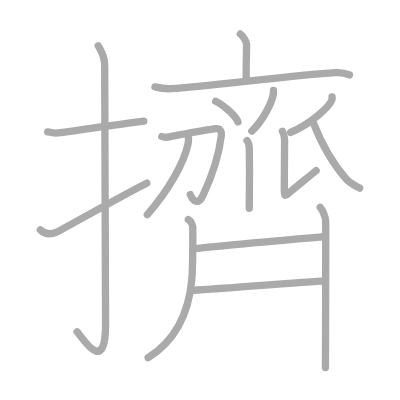
t = 0.00 s
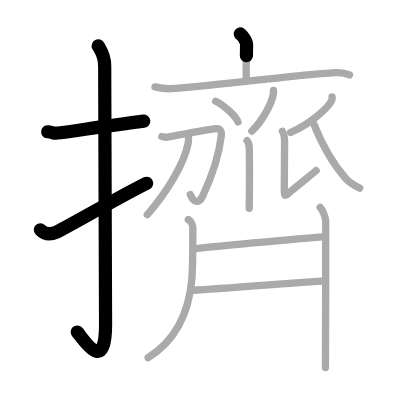
t = 3.50 s
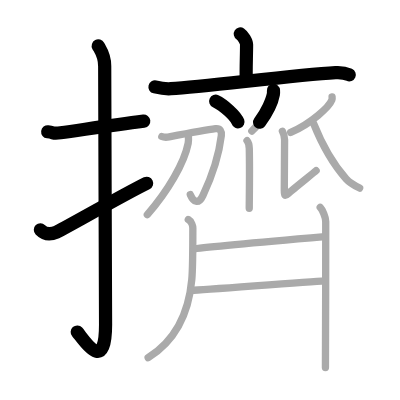
t = 6.75 s
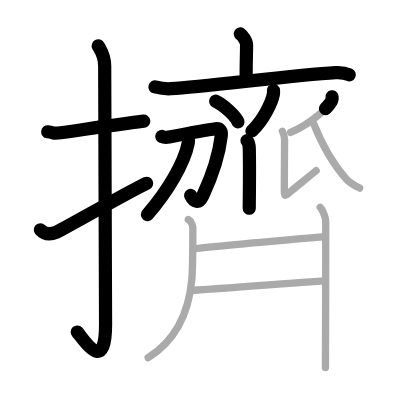
t = 10.25 s
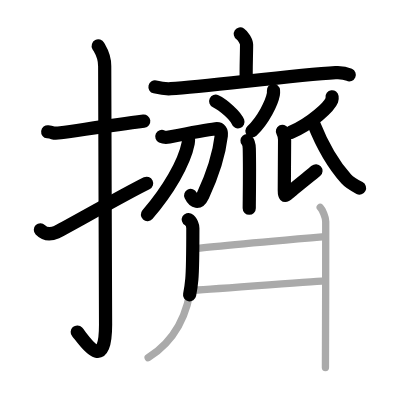
t = 13.50 s
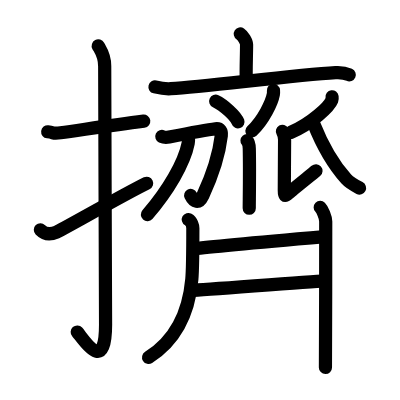
t = 17.00 s

The animated SVG that drew these frames (rendered in a browser with its animation timeline set to each time). Animation: 17 SMIL elements (animate=17); one cycle of 17.00 s.

<?xml version="1.0" standalone="no"?>
<!DOCTYPE svg PUBLIC "-//W3C//DTD SVG 1.1//EN"   "http://www.w3.org/Graphics/SVG/1.1/DTD/svg11.dtd">
<svg width="400px" height="400px"  version="1.1" xmlns="http://www.w3.org/2000/svg">
  <defs>
    <marker id="Triangle" viewBox="0 0 10 10" refX="0" refY="5" markerUnits="strokeWidth" markerWidth="3" style="stroke-opacity:0%;fill:#aaaaaa;" markerHeight="2" orient="auto">
      <path d="M 0 0 L 10 5 L 0 10 z" />
    </marker>
    
    <marker id="Arrow" viewBox="0 0 10 10" refX="5" refY="5" markerUnits="strokeWidth" markerWidth="1.8" style="stroke-opacity:0%;fill:#770000;" markerHeight="2" orient="auto">
      <path d="M 0 4 L 6 4 L 4 1 L 10 5 L 4 9 L 6 6 L 0 6 z" />
        <circle cx="5" cy="5" r="5" />
      </marker>
    
    <marker id="TriangleRed" viewBox="0 0 10 10" refX="0" refY="5" markerUnits="strokeWidth" markerWidth="3" style="stroke-opacity:0%;fill:#CC0000;" markerHeight="2" orient="auto">
      <path d="M 0 0 L 10 5 L 0 10 z" />
    </marker>
    
    <marker id="ArrowRed" viewBox="0 0 10 10" refX="5" refY="5" markerUnits="strokeWidth" markerWidth="1.8" style="stroke-opacity:0%;fill:#CC0000;" markerHeight="2" orient="auto">
      <path d="M 0 4 L 6 4 L 4 1 L 10 5 L 4 9 L 6 6 L 0 6 z" />
        <circle cx="5" cy="5" r="5" />
      </marker>
    
  </defs>
  
  <path style="fill:#ffffff; fill-opacity:100%; fill-rule:evenodd; stroke-width:0;" d="M 0 0 L 400px 0 L 400px 400px L 0 400px L 0 0" />

  <g transform="scale(3.6697247706422 3.6697247706422)">
<path style="fill:none; fill-opacity:0%; fill-rule:evenodd; stroke:#aaaaaa; stroke-opacity:100%; stroke-width: 1.5pt; stroke-linejoin:round; stroke-linecap:round;" d="M13 35.92c2.08 0.25 1.27 0.55 3.5 0.25c5.5-0.75 13.5-2 22.67-3.17"></path>
<path style="fill:none; fill-opacity:0%; fill-rule:evenodd; stroke:#aaaaaa; stroke-opacity:100%; stroke-width: 1.5pt; stroke-linejoin:round; stroke-linecap:round;" d="M26.77 12.5c0.48 0.92 1.76 2.49 1.76 5.52c0 15.23 0.24 58.96 0.24 70.4c0 14.25-6.32 3.53-7.77 2"></path>
<path style="fill:none; fill-opacity:0%; fill-rule:evenodd; stroke:#aaaaaa; stroke-opacity:100%; stroke-width: 1.5pt; stroke-linejoin:round; stroke-linecap:round;" d="M11 62.63c0.92 0.94 2.39 1.49 4.43 0.62c1.2-0.51 19.48-10.88 24.57-13.33"></path>
<path style="fill:none; fill-opacity:0%; fill-rule:evenodd; stroke:#aaaaaa; stroke-opacity:100%; stroke-width: 1.5pt; stroke-linejoin:round; stroke-linecap:round;" d="M65.49 9.25c0.64 0.42 1.7 2.05 1.7 2.89c0 3.09-0.2 7-0.08 9.62"></path>
<path style="fill:none; fill-opacity:0%; fill-rule:evenodd; stroke:#aaaaaa; stroke-opacity:100%; stroke-width: 1.5pt; stroke-linejoin:round; stroke-linecap:round;" d="M42.23 23.69c1.43 0.34 2.68 0.59 4.33 0.48c10.02-0.67 33.5-3.68 44.89-4.38c1.68-0.1 2.53 0.04 3.78 0.61"></path>
<path style="fill:none; fill-opacity:0%; fill-rule:evenodd; stroke:#aaaaaa; stroke-opacity:100%; stroke-width: 1.5pt; stroke-linejoin:round; stroke-linecap:round;" d="M58.77 27.58c2.14 0.99 5.53 4.09 6.07 5.63"></path>
<path style="fill:none; fill-opacity:0%; fill-rule:evenodd; stroke:#aaaaaa; stroke-opacity:100%; stroke-width: 1.5pt; stroke-linejoin:round; stroke-linecap:round;" d="M74.52 24.64c0.02 0.26 0.03 0.67-0.03 1.05c-0.4 2.21-2.71 7.06-5.87 10.03"></path>
<path style="fill:none; fill-opacity:0%; fill-rule:evenodd; stroke:#aaaaaa; stroke-opacity:100%; stroke-width: 1.5pt; stroke-linejoin:round; stroke-linecap:round;" d="M67.31 38.33c0.35 0.4 0.59 0.86 0.62 2.17c0.14 6.28-0.01 14.11-0.01 16.25"></path>
<path style="fill:none; fill-opacity:0%; fill-rule:evenodd; stroke:#aaaaaa; stroke-opacity:100%; stroke-width: 1.5pt; stroke-linejoin:round; stroke-linecap:round;" d="M44.1 37.19c0.5 0.24 1.56 0.21 2 0.13c3.55-0.68 10.67-1.99 12.64-2.24c1.28-0.16 1.7 0.74 1.57 1.87c-0.74 6.3-2.77 11.55-5.03 16.34c-1.18 2.51-2.56 1.71-3.42-0.24"></path>
<path style="fill:none; fill-opacity:0%; fill-rule:evenodd; stroke:#aaaaaa; stroke-opacity:100%; stroke-width: 1.5pt; stroke-linejoin:round; stroke-linecap:round;" d="M51.34 37.02c0.03 0.51 0.08 1.31-0.06 2.03c-1.05 5.36-5.48 12.94-11.13 19.45"></path>
<path style="fill:none; fill-opacity:0%; fill-rule:evenodd; stroke:#aaaaaa; stroke-opacity:100%; stroke-width: 1.5pt; stroke-linejoin:round; stroke-linecap:round;" d="M90.49 26.39c0.03 0.22 0.06 0.56-0.06 0.87c-0.72 1.84-5.53 6.35-11.21 8.83"></path>
<path style="fill:none; fill-opacity:0%; fill-rule:evenodd; stroke:#aaaaaa; stroke-opacity:100%; stroke-width: 1.5pt; stroke-linejoin:round; stroke-linecap:round;" d="M76.96 35.77c0.34 0.61 0.59 1.43 0.59 2.34c0 0.92-0.08 12.32-0.08 13.75c0 1.43 0.08 1.83 1.17 0.81c1.09-1.02 6.83-5.56 7.5-6.17"></path>
<path style="fill:none; fill-opacity:0%; fill-rule:evenodd; stroke:#aaaaaa; stroke-opacity:100%; stroke-width: 1.5pt; stroke-linejoin:round; stroke-linecap:round;" d="M85.44 33.61c1.72 4.33 4.79 10.54 8.9 15.15c0.99 1.11 2.36 1.83 3.66 2.49"></path>
<path style="fill:none; fill-opacity:0%; fill-rule:evenodd; stroke:#aaaaaa; stroke-opacity:100%; stroke-width: 1.5pt; stroke-linejoin:round; stroke-linecap:round;" d="M51.31 59.82c0.91 0.51 1.24 1.83 1.24 2.39c0 3.02-0.17 12.74-0.28 13.91c-0.6 6.66-2.91 15.71-11.9 21.35"></path>
<path style="fill:none; fill-opacity:0%; fill-rule:evenodd; stroke:#aaaaaa; stroke-opacity:100%; stroke-width: 1.5pt; stroke-linejoin:round; stroke-linecap:round;" d="M52.99 67.82c4.08-0.57 32.65-3.07 35.53-3.32"></path>
<path style="fill:none; fill-opacity:0%; fill-rule:evenodd; stroke:#aaaaaa; stroke-opacity:100%; stroke-width: 1.5pt; stroke-linejoin:round; stroke-linecap:round;" d="M52.16 79.13c3.67-0.13 31.42-2.38 36.33-2.59"></path>
<path style="fill:none; fill-opacity:0%; fill-rule:evenodd; stroke:#aaaaaa; stroke-opacity:100%; stroke-width: 1.5pt; stroke-linejoin:round; stroke-linecap:round;" d="M87.26 56.51c0.57 0.56 1.5 2.71 1.5 3.83c0 4.4-0.02 36.65-0.08 39.8"></path>

<path style="fill:none; fill-opacity:0%; fill-rule:evenodd; stroke:#000000; stroke-opacity:100%; stroke-width: 2.7pt; stroke-linejoin:round; stroke-linecap:round;" d="M13 35.92c2.08 0.25 1.27 0.55 3.5 0.25c5.5-0.75 13.5-2 22.67-3.17" pathLength="100" stroke-dashoffset="100" stroke-dasharray="100 105"><animate id="dashAnim1" attributeName="stroke-dashoffset" from="100" to="0" dur="1s" calcMode="linear" fill="freeze"/></path>
<path style="fill:none; fill-opacity:0%; fill-rule:evenodd; stroke:#000000; stroke-opacity:100%; stroke-width: 2.7pt; stroke-linejoin:round; stroke-linecap:round;" d="M26.77 12.5c0.48 0.92 1.76 2.49 1.76 5.52c0 15.23 0.24 58.96 0.24 70.4c0 14.25-6.32 3.53-7.77 2" pathLength="100" stroke-dashoffset="100" stroke-dasharray="100 105"><animate id="dashAnim2" attributeName="stroke-dashoffset" from="100" to="0" dur="1s" calcMode="linear" begin="dashAnim1.end" fill="freeze"/></path>
<path style="fill:none; fill-opacity:0%; fill-rule:evenodd; stroke:#000000; stroke-opacity:100%; stroke-width: 2.7pt; stroke-linejoin:round; stroke-linecap:round;" d="M11 62.63c0.92 0.94 2.39 1.49 4.43 0.62c1.2-0.51 19.48-10.88 24.57-13.33" pathLength="100" stroke-dashoffset="100" stroke-dasharray="100 105"><animate id="dashAnim3" attributeName="stroke-dashoffset" from="100" to="0" dur="1s" calcMode="linear" begin="dashAnim2.end" fill="freeze"/></path>
<path style="fill:none; fill-opacity:0%; fill-rule:evenodd; stroke:#000000; stroke-opacity:100%; stroke-width: 2.7pt; stroke-linejoin:round; stroke-linecap:round;" d="M65.49 9.25c0.64 0.42 1.7 2.05 1.7 2.89c0 3.09-0.2 7-0.08 9.62" pathLength="100" stroke-dashoffset="100" stroke-dasharray="100 105"><animate id="dashAnim4" attributeName="stroke-dashoffset" from="100" to="0" dur="1s" calcMode="linear" begin="dashAnim3.end" fill="freeze"/></path>
<path style="fill:none; fill-opacity:0%; fill-rule:evenodd; stroke:#000000; stroke-opacity:100%; stroke-width: 2.7pt; stroke-linejoin:round; stroke-linecap:round;" d="M42.23 23.69c1.43 0.34 2.68 0.59 4.33 0.48c10.02-0.67 33.5-3.68 44.89-4.38c1.68-0.1 2.53 0.04 3.78 0.61" pathLength="100" stroke-dashoffset="100" stroke-dasharray="100 105"><animate id="dashAnim5" attributeName="stroke-dashoffset" from="100" to="0" dur="1s" calcMode="linear" begin="dashAnim4.end" fill="freeze"/></path>
<path style="fill:none; fill-opacity:0%; fill-rule:evenodd; stroke:#000000; stroke-opacity:100%; stroke-width: 2.7pt; stroke-linejoin:round; stroke-linecap:round;" d="M58.77 27.58c2.14 0.99 5.53 4.09 6.07 5.63" pathLength="100" stroke-dashoffset="100" stroke-dasharray="100 105"><animate id="dashAnim6" attributeName="stroke-dashoffset" from="100" to="0" dur="1s" calcMode="linear" begin="dashAnim5.end" fill="freeze"/></path>
<path style="fill:none; fill-opacity:0%; fill-rule:evenodd; stroke:#000000; stroke-opacity:100%; stroke-width: 2.7pt; stroke-linejoin:round; stroke-linecap:round;" d="M74.52 24.64c0.02 0.26 0.03 0.67-0.03 1.05c-0.4 2.21-2.71 7.06-5.87 10.03" pathLength="100" stroke-dashoffset="100" stroke-dasharray="100 105"><animate id="dashAnim7" attributeName="stroke-dashoffset" from="100" to="0" dur="1s" calcMode="linear" begin="dashAnim6.end" fill="freeze"/></path>
<path style="fill:none; fill-opacity:0%; fill-rule:evenodd; stroke:#000000; stroke-opacity:100%; stroke-width: 2.7pt; stroke-linejoin:round; stroke-linecap:round;" d="M67.31 38.33c0.35 0.4 0.59 0.86 0.62 2.17c0.14 6.28-0.01 14.11-0.01 16.25" pathLength="100" stroke-dashoffset="100" stroke-dasharray="100 105"><animate id="dashAnim8" attributeName="stroke-dashoffset" from="100" to="0" dur="1s" calcMode="linear" begin="dashAnim7.end" fill="freeze"/></path>
<path style="fill:none; fill-opacity:0%; fill-rule:evenodd; stroke:#000000; stroke-opacity:100%; stroke-width: 2.7pt; stroke-linejoin:round; stroke-linecap:round;" d="M44.1 37.19c0.5 0.24 1.56 0.21 2 0.13c3.55-0.68 10.67-1.99 12.64-2.24c1.28-0.16 1.7 0.74 1.57 1.87c-0.74 6.3-2.77 11.55-5.03 16.34c-1.18 2.51-2.56 1.71-3.42-0.24" pathLength="100" stroke-dashoffset="100" stroke-dasharray="100 105"><animate id="dashAnim9" attributeName="stroke-dashoffset" from="100" to="0" dur="1s" calcMode="linear" begin="dashAnim8.end" fill="freeze"/></path>
<path style="fill:none; fill-opacity:0%; fill-rule:evenodd; stroke:#000000; stroke-opacity:100%; stroke-width: 2.7pt; stroke-linejoin:round; stroke-linecap:round;" d="M51.34 37.02c0.03 0.51 0.08 1.31-0.06 2.03c-1.05 5.36-5.48 12.94-11.13 19.45" pathLength="100" stroke-dashoffset="100" stroke-dasharray="100 105"><animate id="dashAnim10" attributeName="stroke-dashoffset" from="100" to="0" dur="1s" calcMode="linear" begin="dashAnim9.end" fill="freeze"/></path>
<path style="fill:none; fill-opacity:0%; fill-rule:evenodd; stroke:#000000; stroke-opacity:100%; stroke-width: 2.7pt; stroke-linejoin:round; stroke-linecap:round;" d="M90.49 26.39c0.03 0.22 0.06 0.56-0.06 0.87c-0.72 1.84-5.53 6.35-11.21 8.83" pathLength="100" stroke-dashoffset="100" stroke-dasharray="100 105"><animate id="dashAnim11" attributeName="stroke-dashoffset" from="100" to="0" dur="1s" calcMode="linear" begin="dashAnim10.end" fill="freeze"/></path>
<path style="fill:none; fill-opacity:0%; fill-rule:evenodd; stroke:#000000; stroke-opacity:100%; stroke-width: 2.7pt; stroke-linejoin:round; stroke-linecap:round;" d="M76.96 35.77c0.34 0.61 0.59 1.43 0.59 2.34c0 0.92-0.08 12.32-0.08 13.75c0 1.43 0.08 1.83 1.17 0.81c1.09-1.02 6.83-5.56 7.5-6.17" pathLength="100" stroke-dashoffset="100" stroke-dasharray="100 105"><animate id="dashAnim12" attributeName="stroke-dashoffset" from="100" to="0" dur="1s" calcMode="linear" begin="dashAnim11.end" fill="freeze"/></path>
<path style="fill:none; fill-opacity:0%; fill-rule:evenodd; stroke:#000000; stroke-opacity:100%; stroke-width: 2.7pt; stroke-linejoin:round; stroke-linecap:round;" d="M85.44 33.61c1.72 4.33 4.79 10.54 8.9 15.15c0.99 1.11 2.36 1.83 3.66 2.49" pathLength="100" stroke-dashoffset="100" stroke-dasharray="100 105"><animate id="dashAnim13" attributeName="stroke-dashoffset" from="100" to="0" dur="1s" calcMode="linear" begin="dashAnim12.end" fill="freeze"/></path>
<path style="fill:none; fill-opacity:0%; fill-rule:evenodd; stroke:#000000; stroke-opacity:100%; stroke-width: 2.7pt; stroke-linejoin:round; stroke-linecap:round;" d="M51.31 59.82c0.91 0.51 1.24 1.83 1.24 2.39c0 3.02-0.17 12.74-0.28 13.91c-0.6 6.66-2.91 15.71-11.9 21.35" pathLength="100" stroke-dashoffset="100" stroke-dasharray="100 105"><animate id="dashAnim14" attributeName="stroke-dashoffset" from="100" to="0" dur="1s" calcMode="linear" begin="dashAnim13.end" fill="freeze"/></path>
<path style="fill:none; fill-opacity:0%; fill-rule:evenodd; stroke:#000000; stroke-opacity:100%; stroke-width: 2.7pt; stroke-linejoin:round; stroke-linecap:round;" d="M52.99 67.82c4.08-0.57 32.65-3.07 35.53-3.32" pathLength="100" stroke-dashoffset="100" stroke-dasharray="100 105"><animate id="dashAnim15" attributeName="stroke-dashoffset" from="100" to="0" dur="1s" calcMode="linear" begin="dashAnim14.end" fill="freeze"/></path>
<path style="fill:none; fill-opacity:0%; fill-rule:evenodd; stroke:#000000; stroke-opacity:100%; stroke-width: 2.7pt; stroke-linejoin:round; stroke-linecap:round;" d="M52.16 79.13c3.67-0.13 31.42-2.38 36.33-2.59" pathLength="100" stroke-dashoffset="100" stroke-dasharray="100 105"><animate id="dashAnim16" attributeName="stroke-dashoffset" from="100" to="0" dur="1s" calcMode="linear" begin="dashAnim15.end" fill="freeze"/></path>
<path style="fill:none; fill-opacity:0%; fill-rule:evenodd; stroke:#000000; stroke-opacity:100%; stroke-width: 2.7pt; stroke-linejoin:round; stroke-linecap:round;" d="M87.26 56.51c0.57 0.56 1.5 2.71 1.5 3.83c0 4.4-0.02 36.65-0.08 39.8" pathLength="100" stroke-dashoffset="100" stroke-dasharray="100 105"><animate id="dashAnim17" attributeName="stroke-dashoffset" from="100" to="0" dur="1s" calcMode="linear" begin="dashAnim16.end" fill="freeze"/></path>

</g>

</svg>  
          
